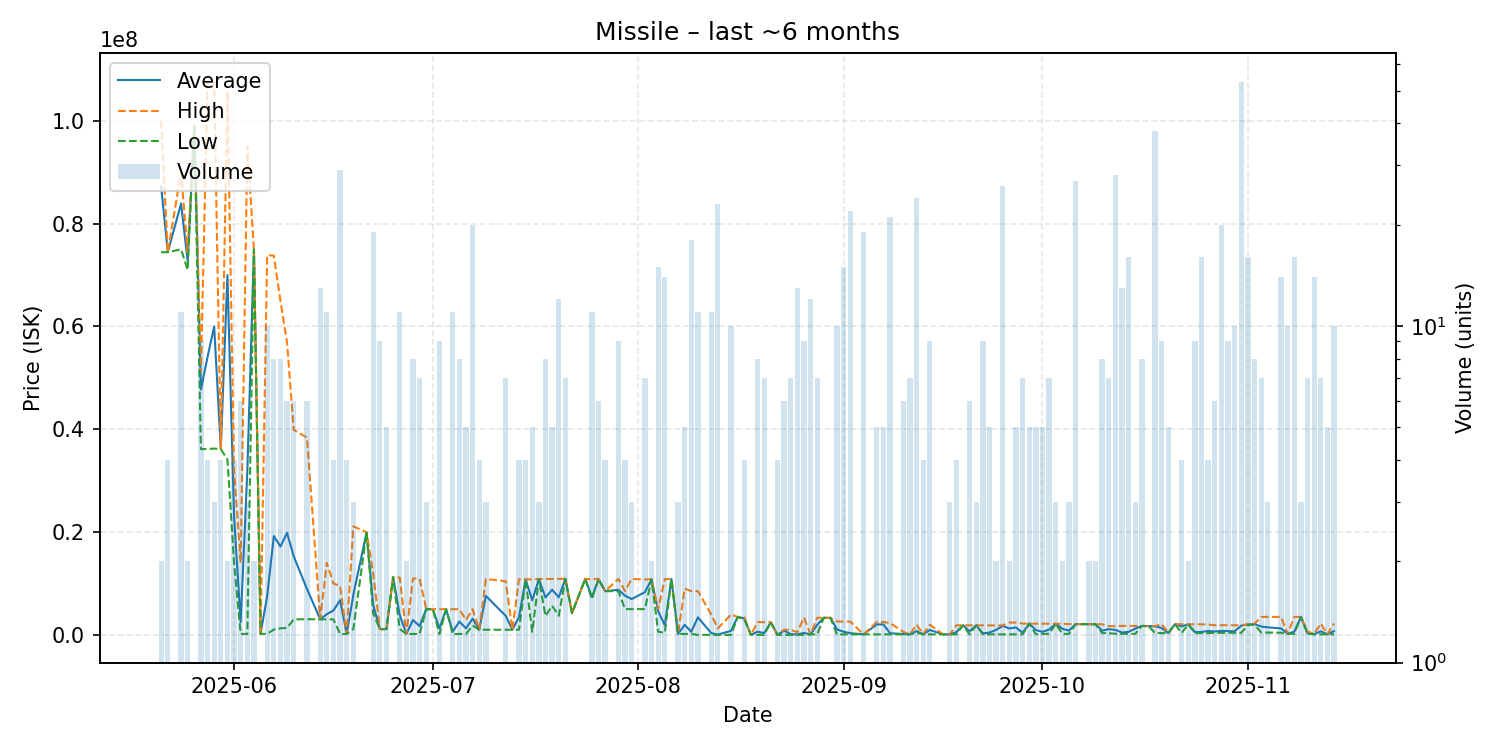

The table this chart was drawn from, first rows:
date, average, highest, lowest, order_count, volume
2025-05-21, 87220000, 100000000, 74440000, 2, 2
2025-05-22, 74445000, 74450000, 74430000, 4, 4
2025-05-24, 83895455, 89990000, 75010000, 11, 11
2025-05-25, 72710000, 74420000, 71000000, 2, 2
2025-05-26, 99100000, 99100000, 99100000, 1, 1
2025-05-27, 47742222, 51160000, 36130000, 7, 9
2025-05-28, 54070000, 107800000, 36160000, 3, 4
2025-05-29, 59993333, 107500000, 36240000, 2, 3
2025-05-30, 36185000, 36190000, 36130000, 3, 4
2025-05-31, 69965000, 105800000, 34130000, 2, 2
2025-06-01, 23067500, 32065000, 14070000, 3, 4
2025-06-02, 2494500, 14060000, 181400, 2, 6
2025-06-03, 31787667, 95000000, 181500, 3, 3
2025-06-04, 74995000, 75000000, 74990000, 2, 2
2025-06-05, 190100, 190100, 190100, 1, 1
2025-06-06, 7559520, 73830000, 196100, 5, 10
2025-06-07, 19225250, 73795000, 1043000, 6, 8
2025-06-08, 17187000, 64935000, 1276000, 4, 8
2025-06-09, 19838333, 56840000, 1348000, 4, 6
2025-06-10, 15298167, 39875000, 3010000, 4, 6
2025-06-12, 8945000, 38380000, 3055000, 4, 6
2025-06-14, 3050154, 3074000, 3012000, 11, 13
2025-06-15, 4012091, 13980000, 3016500, 4, 11
2025-06-16, 4760500, 10000000, 3014000, 3, 4
2025-06-17, 6734121, 9499500, 172500, 10, 29
2025-06-18, 173750, 174000, 173000, 2, 4
2025-06-19, 7787333, 21110000, 1126000, 2, 3
2025-06-21, 19960000, 19960000, 19960000, 1, 1
2025-06-22, 5794895, 11935000, 4159000, 10, 19
2025-06-23, 1127556, 1128000, 1127000, 2, 9
2025-06-24, 1129000, 1129000, 1129000, 1, 5
2025-06-25, 11230000, 11230000, 11230000, 1, 1
2025-06-26, 3866636, 11160000, 1134000, 6, 11
2025-06-27, 184600, 184600, 184600, 1, 2
2025-06-28, 2882575, 10975000, 185100, 6, 8
2025-06-29, 1714300, 10920000, 180000, 3, 7
2025-06-30, 4999000, 4999500, 4998500, 3, 3
2025-07-01, 4999000, 4999000, 4999000, 1, 1
2025-07-02, 1251400, 4999000, 180700, 6, 9
2025-07-03, 4999000, 4999000, 4999000, 1, 1
2025-07-04, 618736, 4997000, 180900, 4, 11
2025-07-05, 2589250, 4998000, 180700, 4, 8
2025-07-06, 1268680, 2900500, 180800, 4, 5
2025-07-07, 3158590, 4998000, 1801000, 7, 20
2025-07-08, 1000000, 1000000, 1000000, 2, 4
2025-07-09, 7580000, 10870000, 1000000, 3, 3
2025-07-12, 3695000, 10425000, 1003000, 4, 7
2025-07-13, 1002000, 1002000, 1002000, 1, 1
2025-07-14, 3457500, 10830000, 1000000, 2, 4
2025-07-15, 10795000, 10800000, 10790000, 4, 4
2025-07-16, 6720000, 10800000, 600000, 4, 5
2025-07-17, 10856667, 10860000, 10850000, 3, 3
2025-07-18, 7271250, 10875000, 3670000, 5, 8
2025-07-19, 8793000, 10870000, 5672500, 5, 5
2025-07-20, 7298750, 10890000, 3712000, 9, 12
2025-07-21, 10907143, 10910000, 10895000, 7, 7
2025-07-22, 4230000, 4230000, 4230000, 1, 1
2025-07-24, 10900000, 10900000, 10900000, 1, 1
2025-07-25, 7347273, 10790000, 7003000, 4, 11
2025-07-26, 10836667, 10910000, 10800000, 5, 6
... 101 more rows
